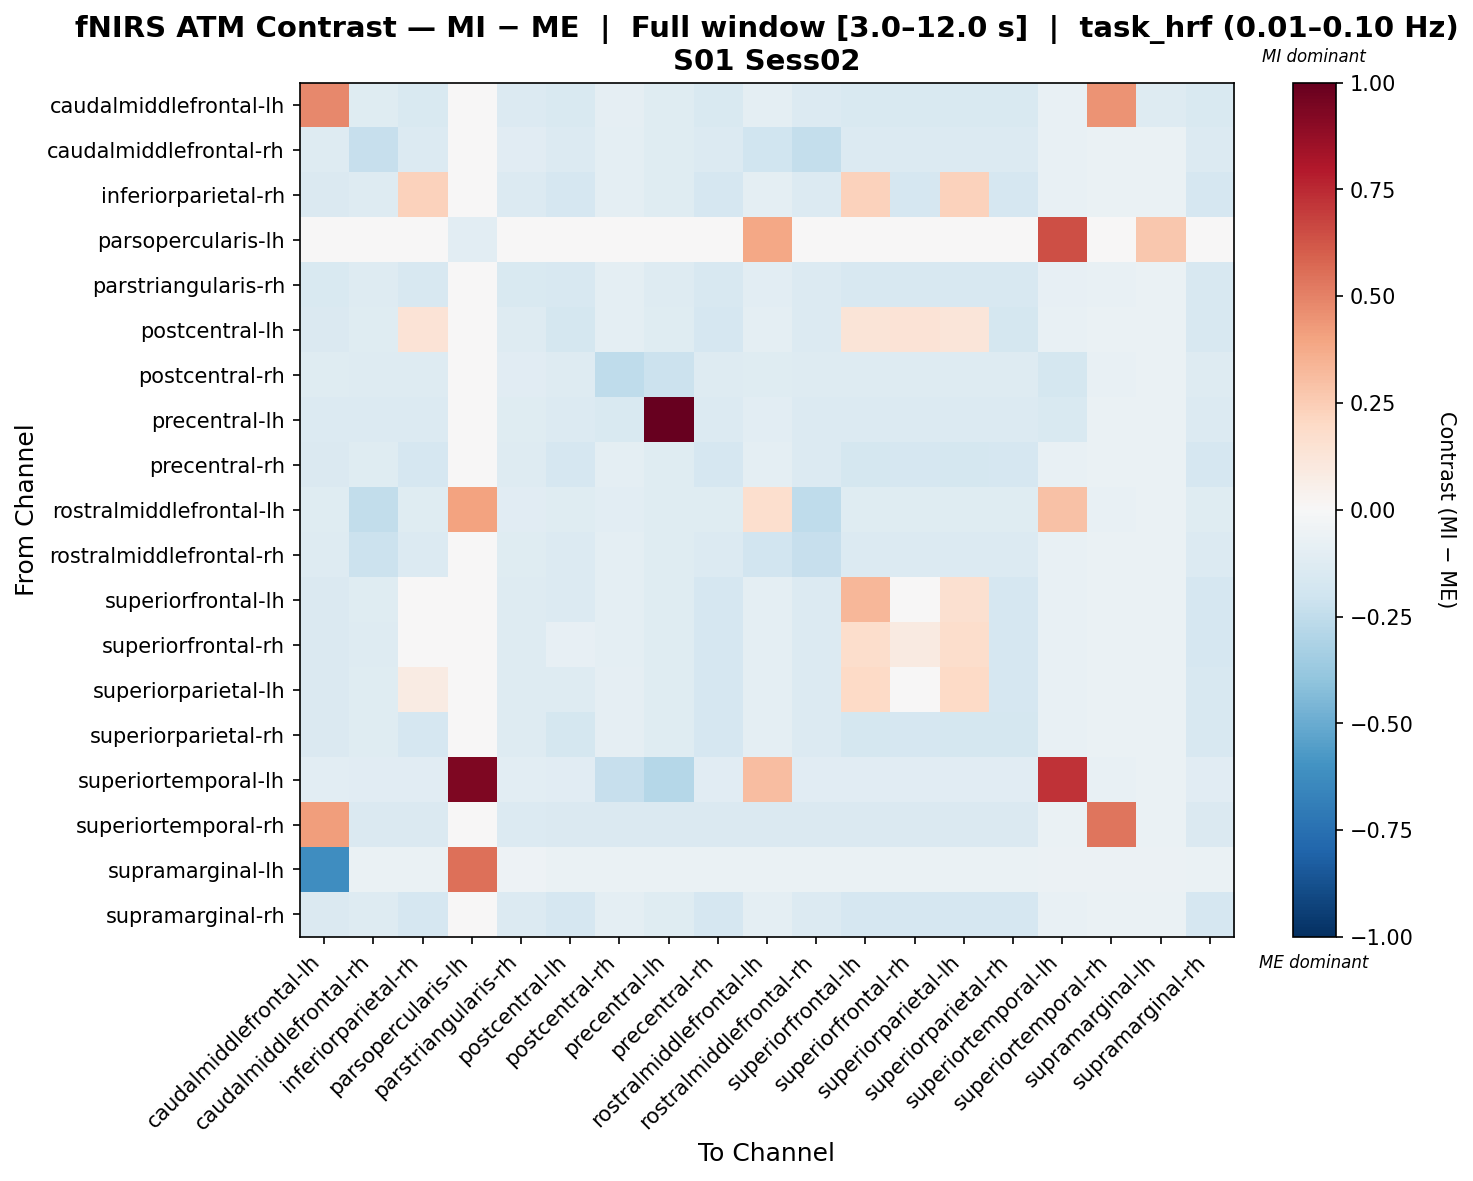

The file beside this chart, header and first rows:
, caudalmiddlefrontal-lh, caudalmiddlefrontal-rh, inferiorparietal-rh, parsopercularis-lh, parstriangularis-rh, postcentral-lh, postcentral-rh, precentral-lh, precentral-rh, rostralmiddlefrontal-lh, rostralmiddlefrontal-rh, superiorfrontal-lh, superiorfrontal-rh, superiorparietal-lh, superiorparietal-rh, superiortemporal-lh, superiortemporal-rh, supramarginal-lh, supramarginal-rh
caudalmiddlefrontal-lh, 0.4798, -0.1238, -0.1518, 0.0, -0.139, -0.1518, -0.09309, -0.1238, -0.1518, -0.1015, -0.135, -0.1518, -0.1518, -0.1518, -0.1518, -0.07792, 0.4506, -0.1266, -0.1518
caudalmiddlefrontal-rh, -0.1259, -0.2288, -0.1351, 0.0, -0.1168, -0.1332, -0.09816, -0.1232, -0.1332, -0.1979, -0.2352, -0.1351, -0.1351, -0.1351, -0.1351, -0.07444, -0.06671, -0.06765, -0.1332
inferiorparietal-rh, -0.1458, -0.1253, 0.2327, 0.0, -0.1339, -0.1699, -0.09458, -0.1216, -0.1671, -0.09746, -0.1364, 0.2299, -0.1661, 0.2299, -0.1689, -0.07245, -0.06591, -0.06765, -0.1643
parsopercularis-lh, 0.0, 0.0, 0.0, -0.1036, 0.0, 0.0, 0.0, 0.0, 0.0, 0.3887, 0.0, 0.0, 0.0, 0.0, 0.0, 0.6478, 0.0, 0.2721, 0.0
parstriangularis-rh, -0.1531, -0.1308, -0.1595, 0.0, -0.154, -0.1595, -0.09575, -0.1308, -0.1595, -0.1053, -0.1404, -0.1595, -0.1595, -0.1595, -0.1595, -0.083, -0.07344, -0.06706, -0.1595
postcentral-lh, -0.1414, -0.1236, 0.133, 0.0, -0.1297, -0.1744, -0.09413, -0.12, -0.1691, -0.09498, -0.1343, 0.1276, 0.133, 0.1223, -0.1736, -0.07085, -0.06461, -0.06644, -0.1637
postcentral-rh, -0.1184, -0.1274, -0.1292, 0.0, -0.1094, -0.1274, -0.2549, -0.2131, -0.1274, -0.1202, -0.1274, -0.1292, -0.1292, -0.1292, -0.1292, -0.1722, -0.072, -0.06644, -0.1274
precentral-lh, -0.1342, -0.1398, -0.1398, 0.0, -0.1248, -0.1398, -0.1504, 1.0, -0.1398, -0.1079, -0.1398, -0.1398, -0.1398, -0.1398, -0.1398, -0.1516, -0.06888, -0.06933, -0.1398
precentral-rh, -0.1432, -0.1248, -0.1704, 0.0, -0.1315, -0.1713, -0.09467, -0.1212, -0.1686, -0.09571, -0.1357, -0.1731, -0.1677, -0.1731, -0.1704, -0.07115, -0.06473, -0.06644, -0.1659
rostralmiddlefrontal-lh, -0.1173, -0.2443, -0.1212, 0.4016, -0.1095, -0.1212, -0.108, -0.1212, -0.1212, 0.1711, -0.2575, -0.1212, -0.1212, -0.1212, -0.1212, 0.2919, -0.07334, -0.06846, -0.1212
rostralmiddlefrontal-rh, -0.1296, -0.2127, -0.1387, 0.0, -0.1204, -0.1369, -0.09475, -0.122, -0.1369, -0.1904, -0.2296, -0.1387, -0.1387, -0.1387, -0.1387, -0.07255, -0.06595, -0.06765, -0.1369
superiorfrontal-lh, -0.143, -0.1247, 0.03063, 0.0, -0.1313, -0.1376, -0.09462, -0.1211, -0.1684, -0.09563, -0.1356, 0.3291, -0.03357, 0.159, -0.1702, -0.07112, -0.06472, -0.06644, -0.1657
superiorfrontal-rh, -0.1438, -0.1252, 0.001042, 0.0, -0.132, -0.08322, -0.09484, -0.1216, -0.1693, -0.09593, -0.1362, 0.1732, 0.08986, 0.1732, -0.1711, -0.07124, -0.06477, -0.06644, -0.1665
superiorparietal-lh, -0.143, -0.1234, 0.08094, 0.0, -0.1312, -0.1304, -0.09373, -0.1197, -0.1692, -0.09634, -0.1342, 0.2002, -0.002152, 0.1975, -0.171, -0.07198, -0.06572, -0.06765, -0.1638
superiorparietal-rh, -0.1427, -0.1231, -0.1679, 0.0, -0.1308, -0.1741, -0.09363, -0.1195, -0.1688, -0.09619, -0.1339, -0.1733, -0.1679, -0.176, -0.1733, -0.07192, -0.0657, -0.06765, -0.1634
superiortemporal-lh, -0.1074, -0.1095, -0.1095, 0.9334, -0.1031, -0.1095, -0.2266, -0.2852, -0.1095, 0.306, -0.1095, -0.1095, -0.1095, -0.1095, -0.1095, 0.7192, -0.07389, -0.06764, -0.1095
superiortemporal-rh, 0.4214, -0.1455, -0.1455, 0.0, -0.1373, -0.1455, -0.1455, -0.1455, -0.1455, -0.1455, -0.1455, -0.1455, -0.1455, -0.1455, -0.1455, -0.06568, 0.5355, -0.06773, -0.1455
supramarginal-lh, -0.6245, -0.06976, -0.06976, 0.5542, -0.05468, -0.06976, -0.06976, -0.06599, -0.06976, -0.06411, -0.06976, -0.06976, -0.06976, -0.06976, -0.06976, -0.06034, -0.06222, -0.05985, -0.06976
supramarginal-rh, -0.1453, -0.1262, -0.1701, 0.0, -0.1335, -0.1683, -0.09531, -0.1226, -0.1683, -0.09655, -0.1374, -0.1701, -0.1673, -0.1701, -0.1701, -0.0715, -0.06487, -0.06644, -0.1655
